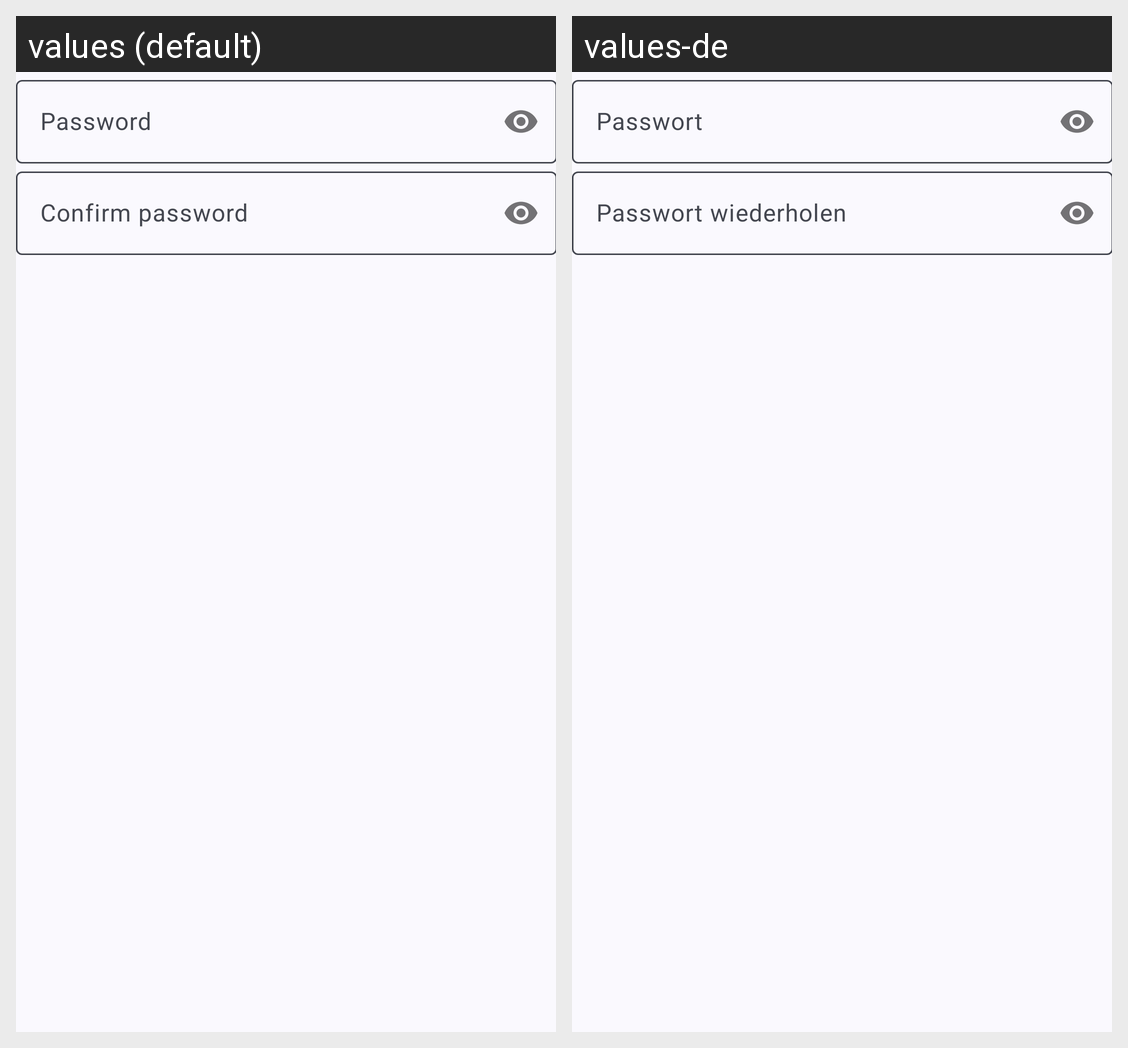

The same Android screen rendered under two of its app's locales, left to right. List the strings drawn on it with the default value and each locale's translation.
Android screen res/layout/dialog_configure_login.xml rendered under 2 locales, left to right: values (default), values-de. Device: Nexus 5 (rendered at 1080×1920; each locale shown at half size, 540×960, under a caption strip naming it); theme Theme.PasswordVault.
Strings drawn on this screen, with the default value and each locale's value (text and hints the layout hard-codes, and strings that could not be matched under every locale, appear in the picture but are not listed):

hint_password
  values: Password
  values-de: Passwort

hint_confirm_password
  values: Confirm password
  values-de: Passwort wiederholen
